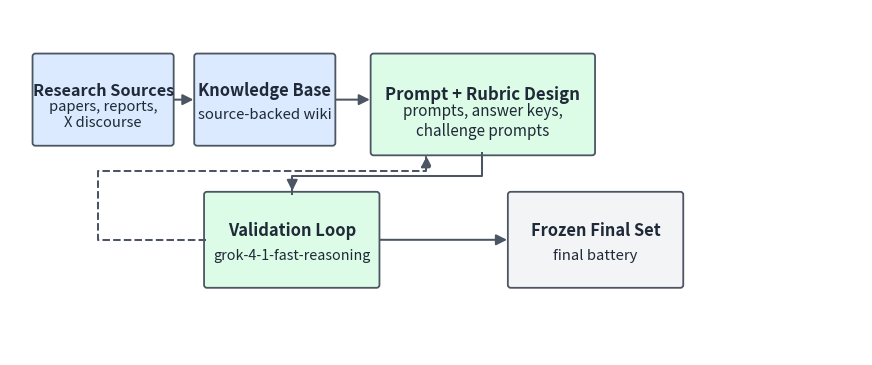

Generate this figure with matplotlib: (Note: this script raises an exception after producing the figure.)
import matplotlib.pyplot as plt
from matplotlib.patches import FancyBboxPatch, FancyArrowPatch

EDGE = '#4b5563'
TXT = '#1f2937'
MUTED = '#6b7280'
COLORS = {
    'source': '#dbeafe',
    'design': '#dcfce7',
    'run': '#fef3c7',
    'score': '#fee2e2',
    'decision': '#ede9fe',
    'neutral': '#f3f4f6',
}


def box(ax, x, y, w, h, title, body, fc, fs=13, body_fs=None):
    rect = FancyBboxPatch(
        (x, y),
        w,
        h,
        boxstyle='round,pad=0.02,rounding_size=0.03',
        linewidth=1.3,
        edgecolor=EDGE,
        facecolor=fc,
    )
    ax.add_patch(rect)
    ax.text(x + w / 2, y + h * 0.60, title, ha='center', va='center', fontsize=fs, fontweight='bold', color=TXT)
    if body:
        ax.text(
            x + w / 2,
            y + h * 0.33,
            body,
            ha='center',
            va='center',
            fontsize=body_fs if body_fs is not None else fs - 1.1,
            color=TXT,
        )


def diamond(ax, cx, cy, w, h, text):
    pts = [(cx, cy + h / 2), (cx + w / 2, cy), (cx, cy - h / 2), (cx - w / 2, cy)]
    ax.add_patch(plt.Polygon(pts, closed=True, facecolor=COLORS['decision'], edgecolor=EDGE, linewidth=1.3))
    ax.text(cx, cy, text, ha='center', va='center', fontsize=12.4, fontweight='bold', color=TXT)


def arrow(ax, a, b, dashed=False):
    ax.add_patch(FancyArrowPatch(a, b, arrowstyle='-|>', mutation_scale=16, linewidth=1.45, color=EDGE, linestyle='--' if dashed else '-'))


def poly(ax, pts, dashed=False):
    ax.plot([p[0] for p in pts], [p[1] for p in pts], color=EDGE, linewidth=1.45, linestyle='--' if dashed else '-')
    arrow(ax, pts[-2], pts[-1], dashed=dashed)

# Build diagram
fig, ax = plt.subplots(figsize=(8.7, 3.6), facecolor='white')
fig.subplots_adjust(left=0.01, right=0.99, bottom=0.02, top=0.98)
ax.set_xlim(0, 8.7)
ax.set_ylim(0, 3.6)
ax.axis('off')

box(ax, 0.25, 2.20, 1.40, 0.92, 'Research Sources', 'papers, reports,\nX discourse', COLORS['source'], fs=11.7)
box(ax, 1.90, 2.20, 1.40, 0.92, 'Knowledge Base', 'source-backed wiki', COLORS['source'], fs=11.8)
box(ax, 3.70, 2.10, 2.25, 1.02, 'Prompt + Rubric Design', 'prompts, answer keys,\nchallenge prompts', COLORS['design'], fs=12.1)
box(ax, 2.00, 0.72, 1.75, 0.96, 'Validation Loop', 'grok-4-1-fast-reasoning', COLORS['design'], fs=11.9, body_fs=10.3)
box(ax, 5.10, 0.72, 1.75, 0.96, 'Frozen Final Set', 'final battery', COLORS['neutral'], fs=11.8)

arrow(ax, (1.65, 2.66), (1.90, 2.66))
arrow(ax, (3.30, 2.66), (3.70, 2.66))
poly(ax, [(4.82, 2.10), (4.82, 1.86), (2.88, 1.86), (2.88, 1.68)])
arrow(ax, (3.75, 1.20), (5.10, 1.20))
poly(ax, [(2.00, 1.20), (0.90, 1.20), (0.90, 1.92), (4.25, 1.92), (4.25, 2.10)], dashed=True)

fig.savefig('report/figures/eval_build_flow.png', dpi=260, bbox_inches='tight', facecolor='white')
plt.close(fig)

# Scoring diagram
fig, ax = plt.subplots(figsize=(8.9, 4.6), facecolor='white')
fig.subplots_adjust(left=0.01, right=0.99, bottom=0.02, top=0.98)
ax.set_xlim(0, 8.9)
ax.set_ylim(0, 4.6)
ax.axis('off')

box(ax, 0.20, 3.15, 1.72, 0.94, 'Final Run', 'grok-4.20-0309-\nreasoning', COLORS['run'], fs=11.4, body_fs=10.0)
box(ax, 1.95, 3.15, 1.80, 0.94, 'Phase 1 Review', 'score cold response', COLORS['score'], fs=11.8)
diamond(ax, 5.00, 3.62, 1.45, 0.98, 'Challenge\nneeded?')
box(ax, 6.10, 3.15, 2.35, 0.94, 'Challenge Prompt', 'evidence-backed,\nanti-sycophancy', COLORS['run'], fs=11.7)

box(ax, 4.00, 1.25, 1.80, 1.00, 'Published Score', '75% phase 1\n+ 25% challenge', COLORS['score'], fs=11.4)
box(ax, 6.15, 1.25, 1.75, 1.00, 'Challenge Review', 'did Grok improve?', COLORS['score'], fs=11.4)
box(ax, 6.35, 0.05, 2.25, 0.90, 'Domain Score', 'area and overall\naggregation', COLORS['neutral'], fs=11.2, body_fs=9.6)

arrow(ax, (1.92, 3.62), (1.95, 3.62))
arrow(ax, (3.75, 3.62), (4.28, 3.62))
arrow(ax, (5.72, 3.62), (6.10, 3.62))
ax.text(5.92, 3.87, 'Yes', ha='center', va='center', fontsize=10.8, color=MUTED)

poly(ax, [(5.00, 3.13), (5.00, 2.72), (4.90, 2.72), (4.90, 2.25)])
ax.text(5.22, 2.88, 'No', ha='center', va='center', fontsize=10.8, color=MUTED)

arrow(ax, (7.28, 3.15), (7.28, 2.25))
arrow(ax, (6.15, 1.75), (5.80, 1.75))
poly(ax, [(5.80, 1.75), (6.00, 1.75), (6.00, 0.50), (6.45, 0.50)])

fig.savefig('report/figures/eval_scoring_flow.png', dpi=260, bbox_inches='tight', facecolor='white')
plt.close(fig)
